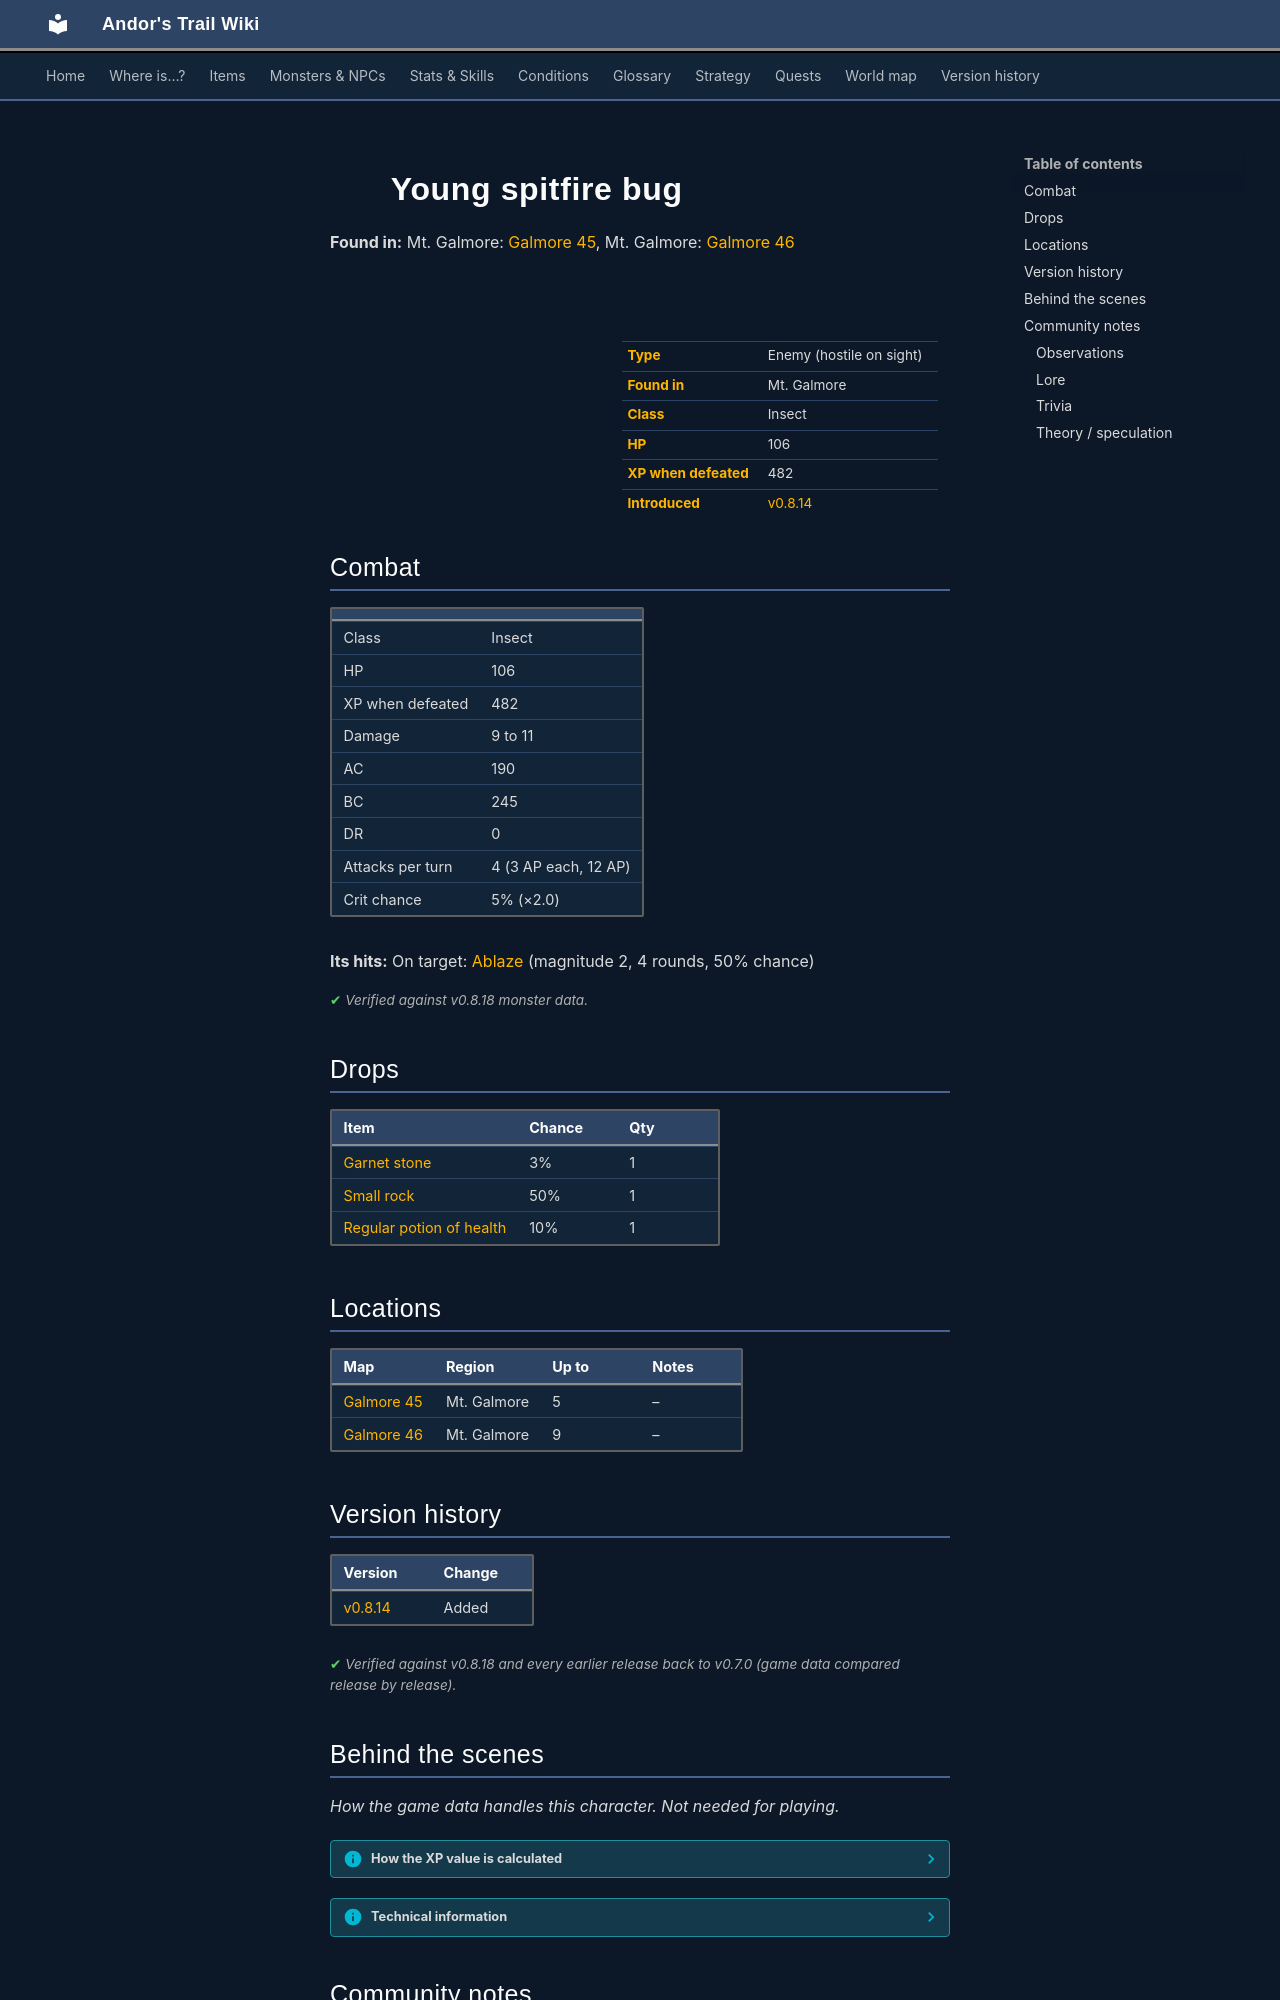

repository: asdfghjkl628/Andor-s-Trail-Wikiiii · page: monsters/young_spitfire_bug/index.html · generator: mkdocs

---
description: "Young spitfire bug is an enemy in Andor's Trail (insect) with 106 HP, worth 482 XP, found in Mt. Galmore. Drops: Garnet stone, Small rock, Regular potion of health."
---

# ![](../assets/icons/monsters/monsters_insects_7.png){ .sprite } Young spitfire bug

**Found in:** Mt. Galmore: [Galmore 45](../maps/galmore_45.md), Mt. Galmore: [Galmore 46](../maps/galmore_46.md)

<div class="infobox" markdown>

<p class="ib-img"><img class="sprite" src="../../assets/icons/monsters/monsters_insects_7.png" alt=""></p>

| | |
|---|---|
| **Type** | Enemy (hostile on sight) |
| **Found in** | Mt. Galmore |
| **Class** | Insect |
| **HP** | 106 |
| **XP when defeated** | 482 |
| **Introduced** | [v0.8.14](../versions/0.8.14.md) |

</div>

## Combat

| | |
|---|---|
| Class | Insect |
| HP | 106 |
| XP when defeated | 482 |
| Damage | 9 to 11 |
| AC | 190 |
| BC | 245 |
| DR | 0 |
| Attacks per turn | 4 (3 AP each, 12 AP) |
| Crit chance | 5% (×2.0) |

**Its hits:** On target: [Ablaze](../conditions/fire.md) (magnitude 2, 4 rounds, 50% chance)


<p class="verified">Verified against v0.8.18 monster data.</p>

## Drops

| Item | Chance | Qty |
|---|---|---|
| [Garnet stone](../items/garnet_stone.md) | 3% | 1 |
| [Small rock](../items/rock.md) | 50% | 1 |
| [Regular potion of health](../items/health.md) | 10% | 1 |

## Locations

| Map | Region | Up to | Notes |
|---|---|---|---|
| [Galmore 45](../maps/galmore_45.md) | Mt. Galmore | 5 | – |
| [Galmore 46](../maps/galmore_46.md) | Mt. Galmore | 9 | – |


## Version history

| Version | Change |
|---|---|
| [v0.8.14](../versions/0.8.14.md) | Added |

<p class="verified">Verified against v0.8.18 and every earlier release back to v0.7.0 (game data compared release by release).</p>


## Behind the scenes

*How the game data handles this character. Not needed for playing.*

??? info "How the XP value is calculated"

    The game computes each enemy's experience value when it loads the data (`MonsterTypeParser.java`):

    XP = ⌈(attacks per turn × attack chance × average damage × (1 + critical skill × critical multiplier) × 3 + HP × (1 + block chance) + 9 × damage resistance) × 0.7⌉

    Percentages are used as fractions (e.g. 60% = 0.6). Enemies whose attacks inflict a condition are worth 50 XP more. The More Exp skill adds a percentage on top.

??? info "Technical information"

    | | |
    |---|---|
    | Entry ID | `young_spitfire_bug` |
    | Type (wiki) | Enemy |
    | Spawn group | `young_spitfire_bug` |
    | Loot table | `spitfire_bug_dl` |
    | Conversation | – |
    | Faction | – |
    | Movement | helpOthers |
    | Icon | `monsters_insects:7` |
    | Defined in | `res/raw/monsterlist_mt_galmore2.json` |

    Raw data:

    ```json
    {
     "id": "young_spitfire_bug",
     "name": "Young spitfire bug",
     "iconID": "monsters_insects:7",
     "maxHP": 106,
     "maxAP": 12,
     "moveCost": 3,
     "monsterClass": "insect",
     "movementAggressionType": "helpOthers",
     "attackDamage": {
      "min": 9,
      "max": 11
     },
     "droplistID": "spitfire_bug_dl",
     "attackCost": 3,
     "attackChance": 190,
     "criticalSkill": 5,
     "criticalMultiplier": 2.0,
     "blockChance": 245,
     "hitEffect": {
      "conditionsTarget": [
       {
        "condition": "fire",
        "magnitude": 2,
        "duration": 4,
        "chance": "50"
       }
      ]
     }
    }
    ```


## Community notes

<small>Written by players, not generated from game data. **Observations**: what players notice in-game · **Lore**: the in-world story · **Trivia**: real-world facts, references, development history · **Theory / speculation**: unconfirmed ideas; may just be unfinished content</small>

### Observations

*No notes yet. Contributions are welcome: [add a note](https://github.com/asdfghjkl628/Andor-s-Trail-Wikiiii/new/main/notes/monsters?filename=young_spitfire_bug.md&value=%23%23%20Observations%0A%0A%3C%21--%20what%20players%20notice%20in-game%20--%3E%0A%0A%23%23%20Lore%0A%0A%3C%21--%20the%20in-world%20story%20--%3E%0A%0A%23%23%20Trivia%0A%0A%3C%21--%20real-world%20facts%2C%20references%2C%20development%20history%20--%3E%0A%0A%23%23%20Theory%20/%20speculation%0A%0A%3C%21--%20unconfirmed%20ideas%3B%20may%20just%20be%20unfinished%20content%20--%3E%0A).*
